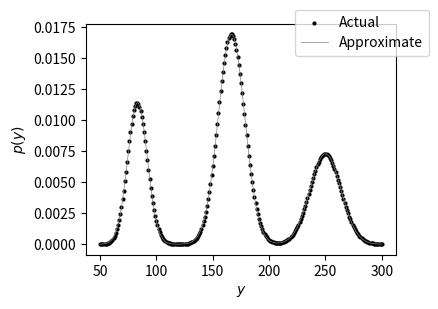

Python code for this plot:
import matplotlib as mpl
import matplotlib.pyplot as plt
import numpy as np
from scipy.special import comb
import scipy.stats as st

# Drawing

y = np.arange(50, 301, 1)
beta = lambda y, n, p: comb(n, y)*p**y*(1-p)**(n-y)
normal = lambda x, mu, sigma: np.exp(-0.5*(x-mu)**2/sigma**2)\
                              /np.sqrt(2*np.pi*sigma**2)

fig, ax = plt.subplots(figsize=(4, 3))

ax.set_ylabel(r'$p(y)$')
ax.set_xlabel(r'$y$')

ax.scatter(y, 0.25*beta(y, 1000, 1/12)
             +0.5*beta(y, 1000, 1/6)
             +0.25*beta(y, 1000, 1/4), color=(0, 0, 0), s=4,
             label='Actual')
ax.plot(y, 0.25*normal(y, 1000/12, np.sqrt(1000*11/12/12))
          +0.5*normal(y, 1000/6, np.sqrt(1000*5/6/6))
          +0.25*normal(y, 1000/4, np.sqrt(1000*3/4/4)),
          color=(0.5, 0.5, 0.5), lw=0.5, label='Approximate')

fig.legend(loc='upper right', bbox_to_anchor=(1, 0.95))
fig.savefig('2.11.4.png', bbox_inches='tight')

# Numerical integration

y = np.arange(0, 1001, 1)
pdf = 0.25*beta(y, 1000, 1/12)+0.5*beta(y, 1000, 1/6)+0.25*beta(y, 1000, 1/4)
cdf = np.cumsum(pdf)

print("5%, 25%, 50%, 75%, and 95% exact points: ", end='')
print(*[np.argmax(cdf>p) for p in [.05, .25, .5, .75, .95] ], sep=', ')
print("5%, 25%, 50%, 75%, and 95% approximate points: ", end='')
print(1000/12+np.sqrt(1000*11/12/12)*st.norm.ppf(0.2),
      0.5*(1000/12+1000/6),
      167,
      0.5*(1000/6+1000/4),
      1000/4+np.sqrt(1000*3/4/4)*st.norm.ppf(0.80), sep=', ')
